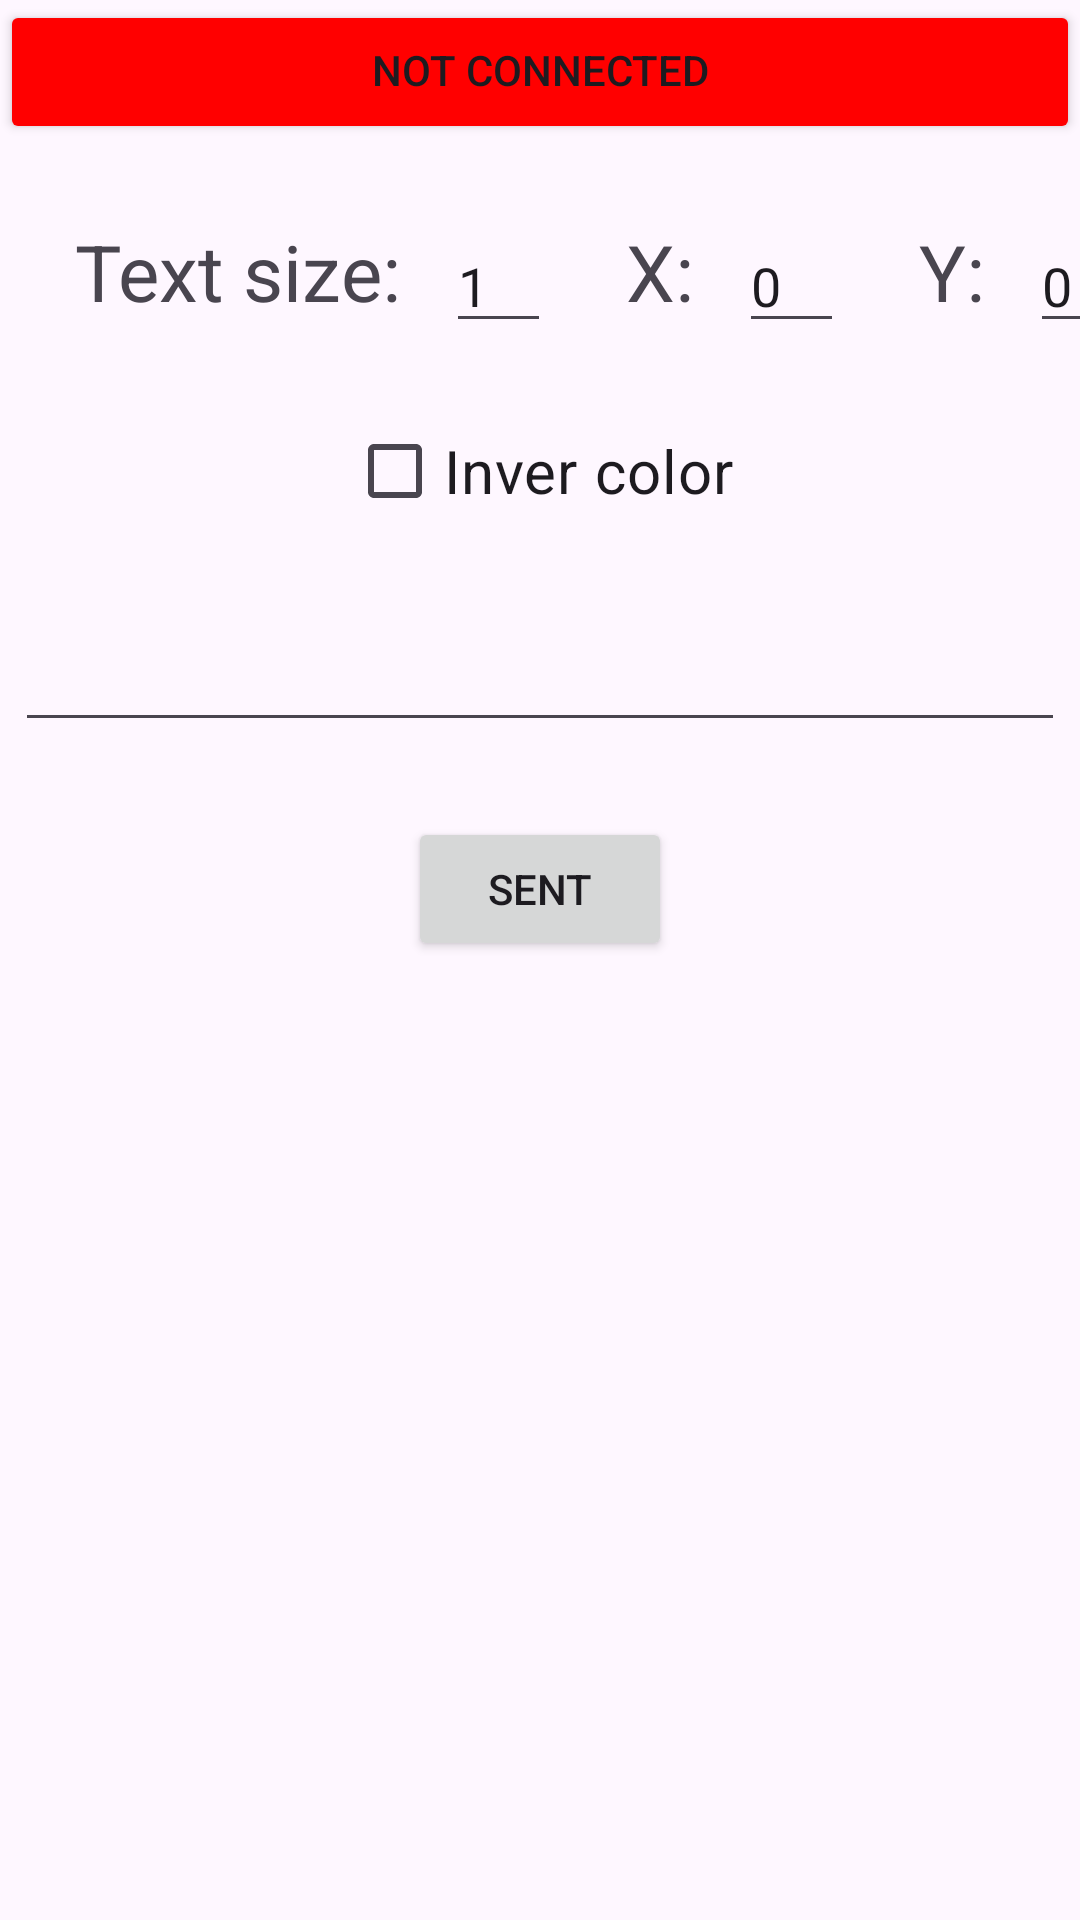

Android layout source for this screen:
<!-- AndroidManifest.xml: activity theme Theme.NESColGlass -->
<!-- res/layout/activity_main.xml -->
<?xml version="1.0" encoding="utf-8"?>
<androidx.constraintlayout.widget.ConstraintLayout xmlns:android="http://schemas.android.com/apk/res/android"
    xmlns:app="http://schemas.android.com/apk/res-auto"
    xmlns:tools="http://schemas.android.com/tools"
    android:layout_width="match_parent"
    android:layout_height="match_parent">

    <LinearLayout
        android:id="@+id/settings_view"
        android:layout_width="0dp"
        android:layout_height="wrap_content"
        android:orientation="vertical"
        app:layout_constraintEnd_toEndOf="parent"
        app:layout_constraintStart_toStartOf="parent"
        app:layout_constraintTop_toTopOf="parent">

        <LinearLayout
            android:layout_width="match_parent"
            android:layout_height="wrap_content"
            android:orientation="horizontal">

            <Button
                android:id="@+id/connecting_btn"
                android:layout_width="wrap_content"
                android:layout_height="wrap_content"
                android:layout_weight=".5"
                android:backgroundTint="@color/red"
                android:fontFamily="sans-serif-medium"
                android:includeFontPadding="false"
                android:onClick="bondedDevices"
                android:text="@string/not_connected_prev" />
        </LinearLayout>
    </LinearLayout>

    <androidx.cardview.widget.CardView
        android:id="@+id/cardView"
        android:layout_width="match_parent"
        android:layout_height="320dp"
        android:layout_margin="10dp"
        android:orientation="vertical"
        android:visibility="gone"
        app:cardCornerRadius="15dp"
        app:layout_constraintEnd_toEndOf="parent"
        app:layout_constraintStart_toStartOf="parent"
        app:layout_constraintTop_toBottomOf="@+id/settings_view">

        <ProgressBar
            android:id="@+id/progressBar"
            style="?android:attr/progressBarStyleHorizontal"
            android:layout_width="match_parent"
            android:layout_height="20dp"
            android:indeterminate="true"
            android:visibility="invisible" />

        <androidx.recyclerview.widget.RecyclerView
            android:id="@+id/recyclerView"
            android:layout_width="match_parent"
            android:layout_height="300dp"
            android:layout_marginTop="20dp"
            android:layout_marginBottom="104dp"
            app:layout_constraintTop_toBottomOf="@+id/button" />

    </androidx.cardview.widget.CardView>


    <TextView
        android:id="@+id/textView"
        android:layout_width="wrap_content"
        android:layout_height="wrap_content"
        android:layout_marginStart="25dp"
        android:layout_marginTop="25dp"
        android:text="Text size:"
        android:textAlignment="center"
        android:textSize="26dp"
        app:layout_constraintStart_toStartOf="parent"
        app:layout_constraintTop_toBottomOf="@+id/settings_view" />

    <EditText
        android:id="@+id/textSizeET"
        android:layout_width="35dp"
        android:layout_height="wrap_content"
        android:layout_marginStart="15dp"
        android:layout_marginTop="25dp"
        android:ems="10"
        android:inputType="number"
        android:text="1"
        app:layout_constraintStart_toEndOf="@+id/textView"
        app:layout_constraintTop_toBottomOf="@+id/settings_view" />


    <TextView
        android:id="@+id/textView3"
        android:layout_width="wrap_content"
        android:layout_height="wrap_content"
        android:layout_marginStart="25dp"
        android:layout_marginTop="25dp"
        android:text="X:"
        android:textAlignment="center"
        android:textSize="26dp"
        app:layout_constraintStart_toEndOf="@+id/textSizeET"
        app:layout_constraintTop_toBottomOf="@+id/settings_view" />

    <EditText
        android:id="@+id/xValue"
        android:layout_width="35dp"
        android:layout_height="wrap_content"
        android:layout_marginStart="15dp"
        android:layout_marginTop="25dp"
        android:ems="10"
        android:inputType="number"
        android:text="0"
        app:layout_constraintStart_toEndOf="@+id/textView3"
        app:layout_constraintTop_toBottomOf="@+id/settings_view" />

    <TextView
        android:id="@+id/textView4"
        android:layout_width="wrap_content"
        android:layout_height="wrap_content"
        android:layout_marginStart="25dp"
        android:layout_marginTop="25dp"
        android:text="Y:"
        android:textAlignment="center"
        android:textSize="26dp"
        app:layout_constraintStart_toEndOf="@+id/xValue"
        app:layout_constraintTop_toBottomOf="@+id/settings_view" />


    <EditText
        android:id="@+id/yValue"
        android:layout_width="35dp"
        android:layout_height="wrap_content"
        android:layout_marginStart="15dp"
        android:layout_marginTop="25dp"
        android:ems="10"
        android:inputType="number"
        android:text="0"
        app:layout_constraintStart_toEndOf="@+id/textView4"
        app:layout_constraintTop_toBottomOf="@+id/settings_view" />

    <CheckBox
        android:id="@+id/inverColorCheckBox"
        android:layout_width="wrap_content"
        android:layout_height="wrap_content"
        android:layout_marginTop="25dp"
        android:text="Inver color"
        android:textSize="20dp"
        app:layout_constraintEnd_toEndOf="parent"
        app:layout_constraintStart_toStartOf="parent"
        app:layout_constraintTop_toBottomOf="@+id/textView3" />

    <EditText
        android:id="@+id/textToDisplay"
        android:layout_width="350dp"
        android:layout_height="wrap_content"
        android:layout_marginTop="25dp"
        android:ems="10"
        android:gravity="start|top"
        android:inputType="textMultiLine"
        app:layout_constraintEnd_toEndOf="parent"
        app:layout_constraintStart_toStartOf="parent"
        app:layout_constraintTop_toBottomOf="@+id/inverColorCheckBox" />

    <Button
        android:id="@+id/sentBtn"
        android:layout_width="wrap_content"
        android:layout_height="wrap_content"
        android:layout_marginTop="25dp"
        android:onClick="sent"
        android:text="Sent"
        app:layout_constraintEnd_toEndOf="parent"
        app:layout_constraintStart_toStartOf="parent"
        app:layout_constraintTop_toBottomOf="@+id/textToDisplay" />

</androidx.constraintlayout.widget.ConstraintLayout>
<!-- resources referenced by this layout -->
<resources>
  <color name="red">#FF0000</color>
  <string name="not_connected_prev">Not connected</string>
  <style name="Theme.NESColGlass" parent="Base.Theme.NESColGlass" />
  <style name="Base.Theme.NESColGlass" parent="Theme.Material3.DayNight.NoActionBar">
          
          
      </style>
</resources>
